3-way image classification set "Data" from GitHub (yashhashhrrreee/Peppermint-Identification-and-Classification-Model); label vocabulary: dried, fresh, spoiled.

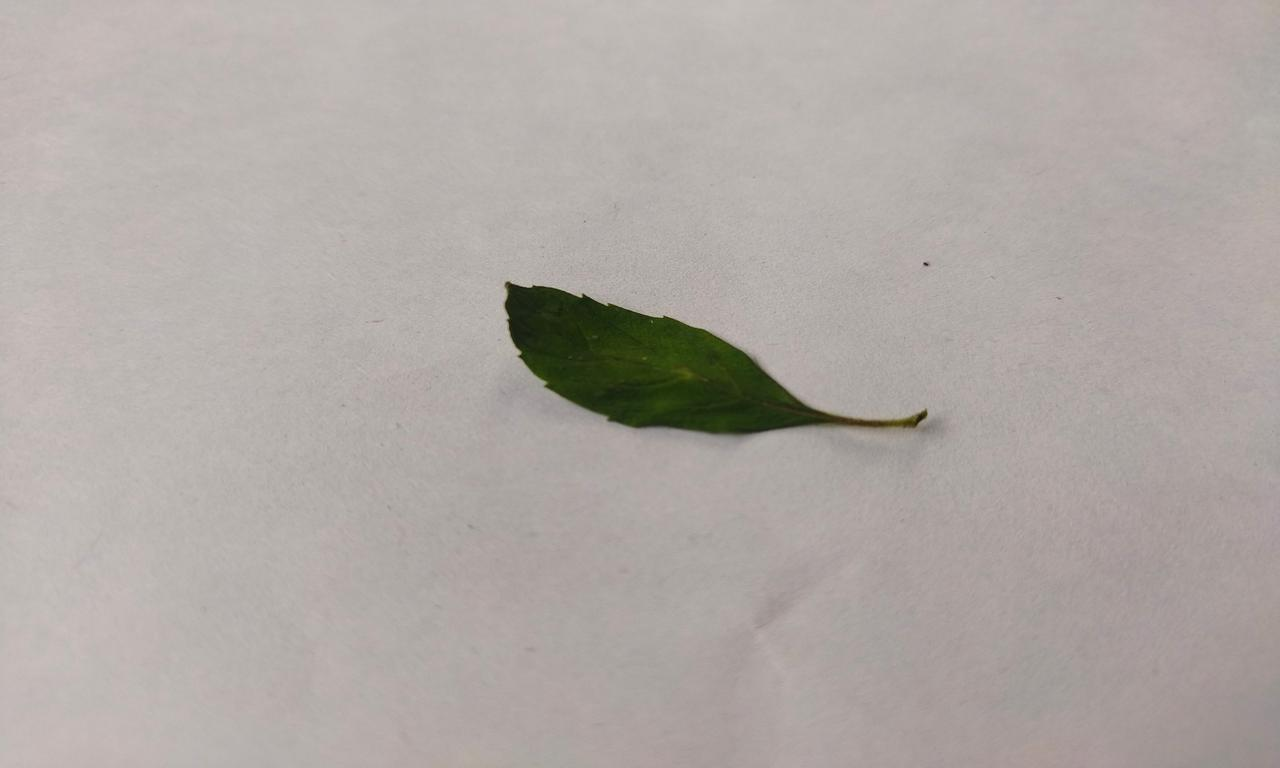
Label: fresh

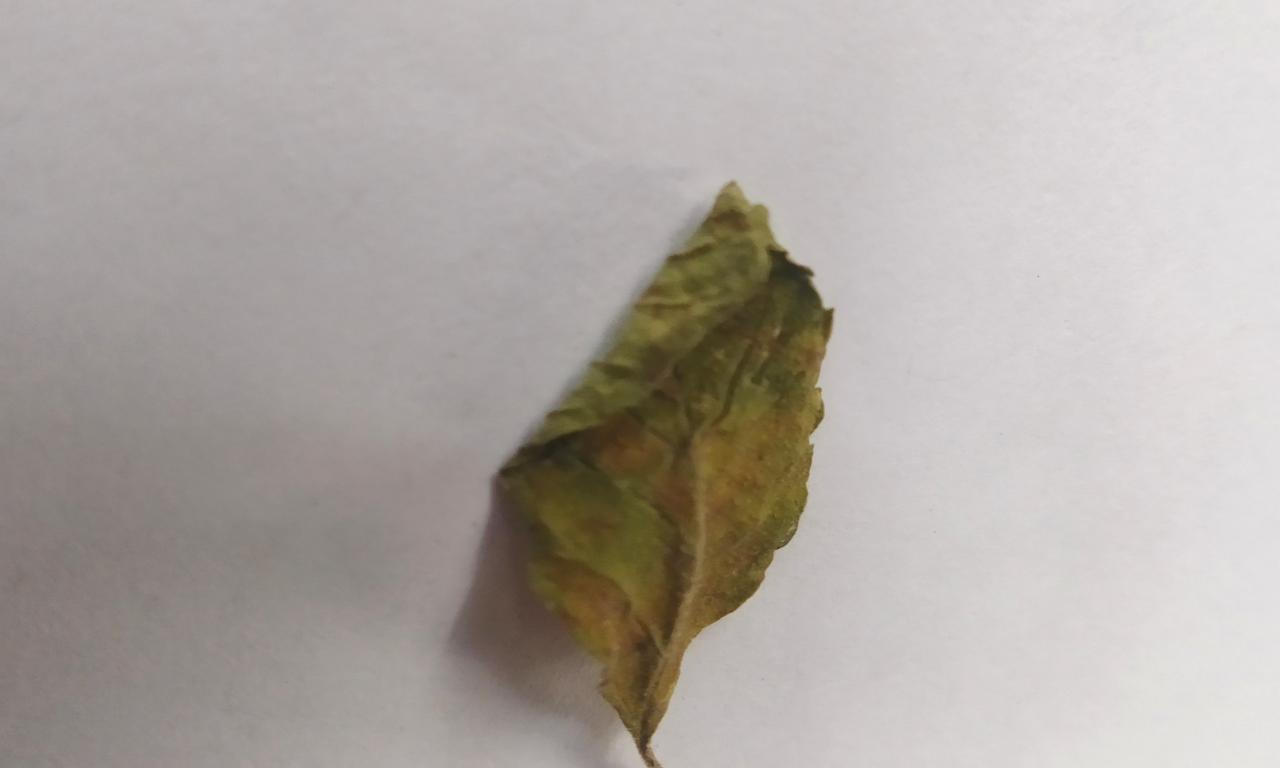
Label: dried

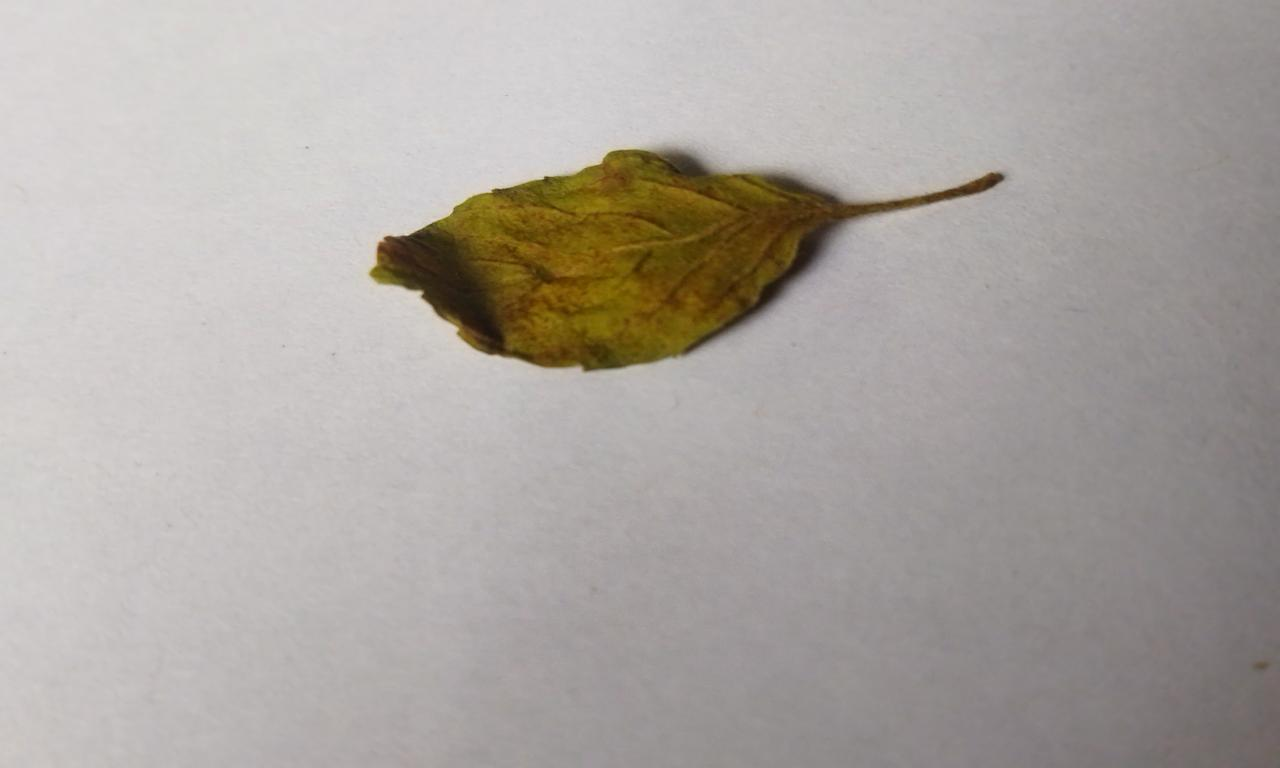
Label: spoiled

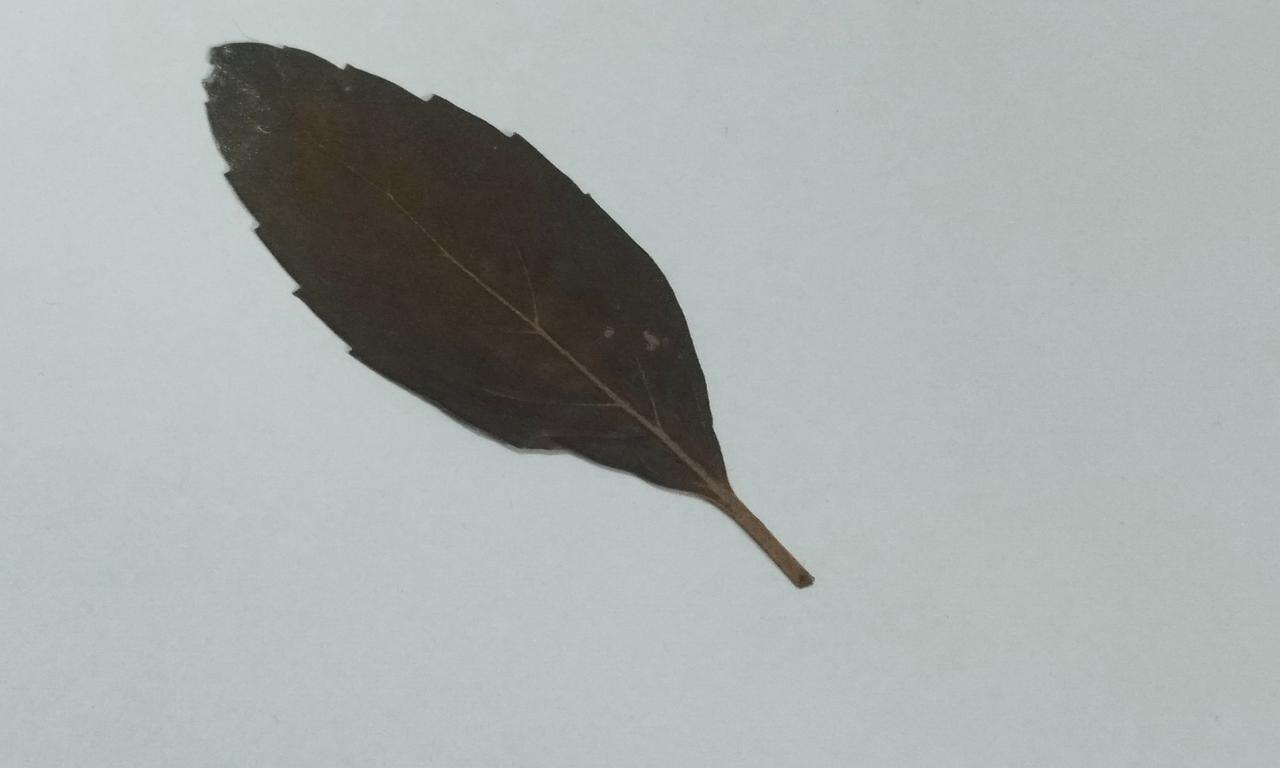
Label: dried

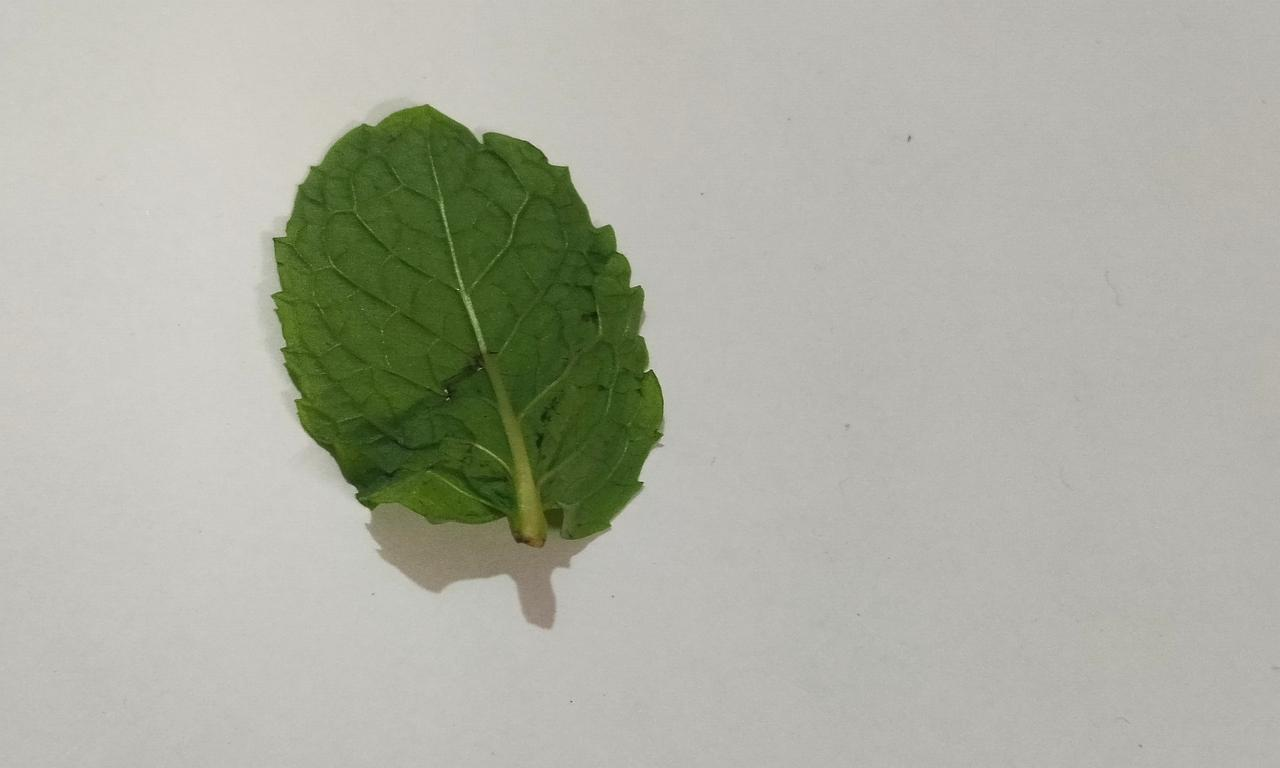
Label: fresh

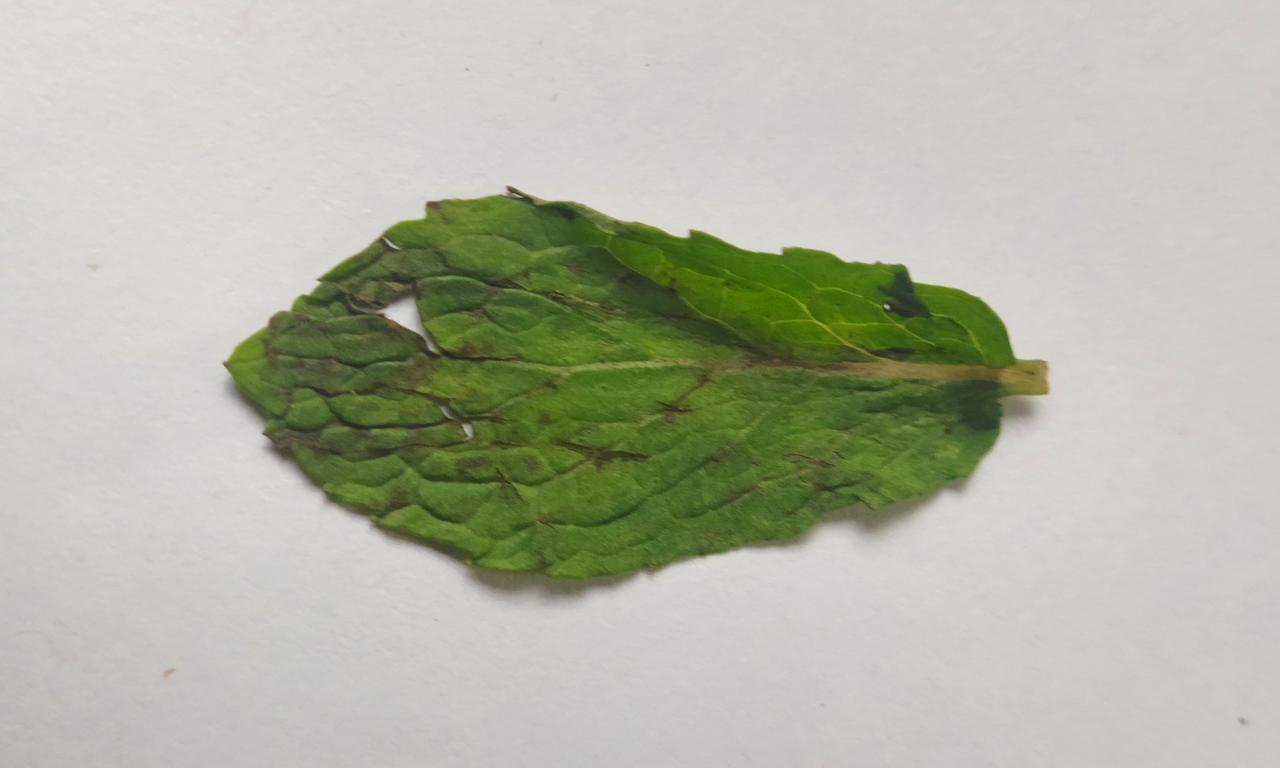
Label: spoiled
